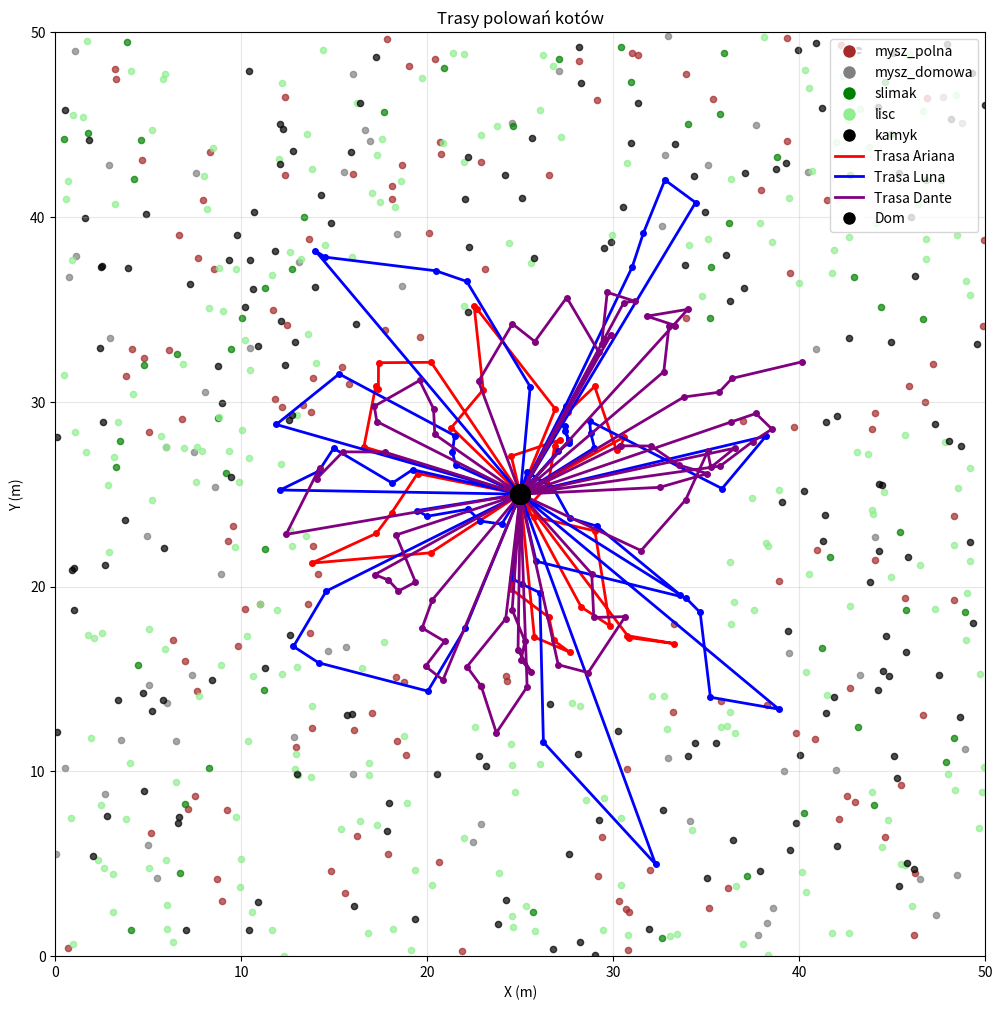

Reproduce this figure in Python.
import numpy as np
import matplotlib.pyplot as plt
from matplotlib.lines import Line2D

# Parametry symulacji
AREA_SIZE = 50  # m
HOME = (25, 25)
VELOCITY = 0.1  # m/s
MAX_TIME = 7200  # s (2 godziny)
MAX_OBJECTS = 5  # max obiektów w pyszczku

# Dane obiektów
OBJECTS_COUNT = {
    'mysz_polna': 150,
    'mysz_domowa': 80,
    'slimak': 90,
    'lisc': 300,
    'kamyk': 200
}

# Czas polowania (s)
HUNTING_TIME = {
    'mysz_polna': 180,
    'mysz_domowa': 120,
    'slimak': 90,
    'lisc': 60,
    'kamyk': 30
}

# Wartości obiektów dla kotów
VALUES = {
    'Ariana': {
        'mysz_polna': 10, 'mysz_domowa': 8, 'slimak': 5, 'lisc': 1, 'kamyk': 0
    },
    'Luna': {
        'mysz_polna': 0, 'mysz_domowa': 0, 'slimak': 7, 'lisc': 3, 'kamyk': 2
    },
    'Dante': {
        'mysz_polna': 0, 'mysz_domowa': 6, 'slimak': 0, 'lisc': 4, 'kamyk': 3
    }
}

# Kolory obiektów i tras
OBJECT_COLORS = {
    'mysz_polna': 'brown',
    'mysz_domowa': 'gray',
    'slimak': 'green',
    'lisc': 'lightgreen',
    'kamyk': 'black'
}

CAT_COLORS = {
    'Ariana': 'red',
    'Luna': 'blue',
    'Dante': 'purple'
}

# Generowanie obiektów
def generate_objects():
    objects = []
    for obj_type, count in OBJECTS_COUNT.items():
        for _ in range(count):
            x = np.random.uniform(0, AREA_SIZE)
            y = np.random.uniform(0, AREA_SIZE)
            objects.append({'type': obj_type, 'position': (x, y)})
    return objects

# Odległość euklidesowa
def distance(p1, p2):
    return np.sqrt((p1[0] - p2[0])**2 + (p1[1] - p2[1])**2)

# Symulacja polowania dla jednego kota
def simulate_hunt(cat, available_objects):
    current_pos = HOME
    carried_objects = 0
    time_used = 0
    path = [HOME]
    collected = []
    
    while time_used < MAX_TIME:
        # Filtruj obiekty o dodatniej wartości dla kota
        candidates = [obj for obj in available_objects if VALUES[cat][obj['type']] > 0]
        if not candidates:
            break
            
        # Oblicz odległości i posortuj (optymalizacja: 50 najbliższych)
        candidates_with_dist = [(obj, distance(current_pos, obj['position'])) for obj in candidates]
        candidates_with_dist.sort(key=lambda x: x[1])
        candidates_subset = candidates_with_dist[:50]
        
        best_obj = None
        best_ratio = -np.inf
        return_home = False
        
        for obj, dist in candidates_subset:
            # Czas dojścia do obiektu
            time_to_obj = dist / VELOCITY
            # Czas polowania
            hunt_time = HUNTING_TIME[obj['type']]
            # Jeśli po zebraniu kot będzie miał 5 obiektów, dodaj czas powrotu do domu
            if carried_objects + 1 == MAX_OBJECTS:
                time_to_home = distance(obj['position'], HOME) / VELOCITY
                total_time = time_to_obj + hunt_time + time_to_home
            else:
                total_time = time_to_obj + hunt_time
            
            # Sprawdź, czy starczy czasu
            if time_used + total_time > MAX_TIME:
                continue
                
            # Wartość na jednostkę czasu
            value = VALUES[cat][obj['type']]
            ratio = value / total_time
            
            if ratio > best_ratio:
                best_ratio = ratio
                best_obj = obj
                best_total_time = total_time
                return_home = (carried_objects + 1 == MAX_OBJECTS)
        
        if best_obj is None:
            break
            
        # Zbierz obiekt
        time_used += best_total_time
        collected.append(best_obj)
        available_objects.remove(best_obj)
        carried_objects += 1
        path.append(best_obj['position'])
        
        # Wróć do domu po 5. obiekt
        if return_home:
            path.append(HOME)
            current_pos = HOME
            carried_objects = 0
        else:
            current_pos = best_obj['position']
    
    return {
        'collected': collected,
        'path': path,
        'time_used': time_used
    }

# Główna symulacja
def main():
    # Inicjalizacja
    all_objects = generate_objects()
    cats = ['Ariana', 'Luna', 'Dante']
    results = {}
    available_objects = all_objects.copy()
    
    # Symuluj polowanie dla każdego kota
    for cat in cats:
        results[cat] = simulate_hunt(cat, available_objects)
        print(f"{cat}: zebrano {len(results[cat]['collected'])} obiektów, czas: {results[cat]['time_used']} s")
    
    # Wizualizacja
    plt.figure(figsize=(12, 12))
    
    # Rysuj pozostałe obiekty
    for obj in available_objects:
        x, y = obj['position']
        plt.scatter(x, y, color=OBJECT_COLORS[obj['type']], s=20, alpha=0.7)
    
    # Rysuj trasy kotów
    for cat in cats:
        path = results[cat]['path']
        x, y = zip(*path)
        plt.plot(x, y, color=CAT_COLORS[cat], linewidth=2, marker='o', markersize=4, label=cat)
        plt.scatter(x[0], y[0], color='black', s=200, zorder=5)  # dom
    
    # Legenda
    legend_elements = []
    for obj_type, color in OBJECT_COLORS.items():
        legend_elements.append(Line2D([0], [0], marker='o', color='w', markerfacecolor=color, markersize=10, label=obj_type))
    for cat, color in CAT_COLORS.items():
        legend_elements.append(Line2D([0], [0], color=color, linewidth=2, label=f'Trasa {cat}'))
    legend_elements.append(Line2D([0], [0], marker='o', color='w', markerfacecolor='black', markersize=10, label='Dom'))
    
    plt.legend(handles=legend_elements, loc='upper right')
    plt.title('Trasy polowań kotów')
    plt.xlabel('X (m)')
    plt.ylabel('Y (m)')
    plt.xlim(0, AREA_SIZE)
    plt.ylim(0, AREA_SIZE)
    plt.grid(alpha=0.3)
    plt.savefig('hunting_paths.png')
    plt.show()

if __name__ == "__main__":
    main()